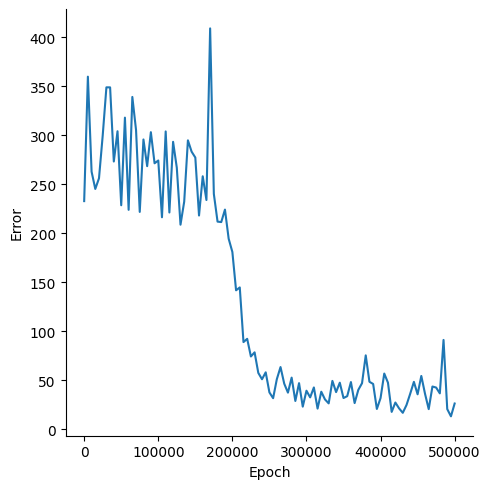

The table this chart was drawn from, first rows:
, Epoch, Error
0, 0, 232.8
1, 5000, 359.8
2, 10000, 262.9
3, 15000, 245.2
4, 20000, 256.1
5, 25000, 299.6
6, 30000, 348.9
7, 35000, 348.8
8, 40000, 273.2
9, 45000, 304.1
10, 50000, 228.6
11, 55000, 318
12, 60000, 223.9
13, 65000, 339.1
14, 70000, 305.3
15, 75000, 221.8
16, 80000, 295.7
17, 85000, 268.5
18, 90000, 303.1
19, 95000, 271.4
20, 100000, 274.3
21, 105000, 216.3
22, 110000, 303.9
23, 115000, 221.2
24, 120000, 293.3
25, 125000, 267
26, 130000, 208.8
27, 135000, 232.3
28, 140000, 294.8
29, 145000, 283.3
30, 150000, 277.3
31, 155000, 218.1
32, 160000, 258.2
33, 165000, 233.9
34, 170000, 409
35, 175000, 240.2
36, 180000, 211.9
37, 185000, 211.4
38, 190000, 224.2
39, 195000, 194.5
40, 200000, 181
41, 205000, 141.8
42, 210000, 144.8
43, 215000, 89.03
44, 220000, 92.35
45, 225000, 74.36
46, 230000, 78.57
47, 235000, 57.61
48, 240000, 51.13
49, 245000, 58.19
50, 250000, 37.71
51, 255000, 31.8
52, 260000, 51.16
53, 265000, 63.56
54, 270000, 46.63
55, 275000, 37.47
56, 280000, 52.79
57, 285000, 28.95
58, 290000, 47.18
59, 295000, 23.17
... 41 more rows
